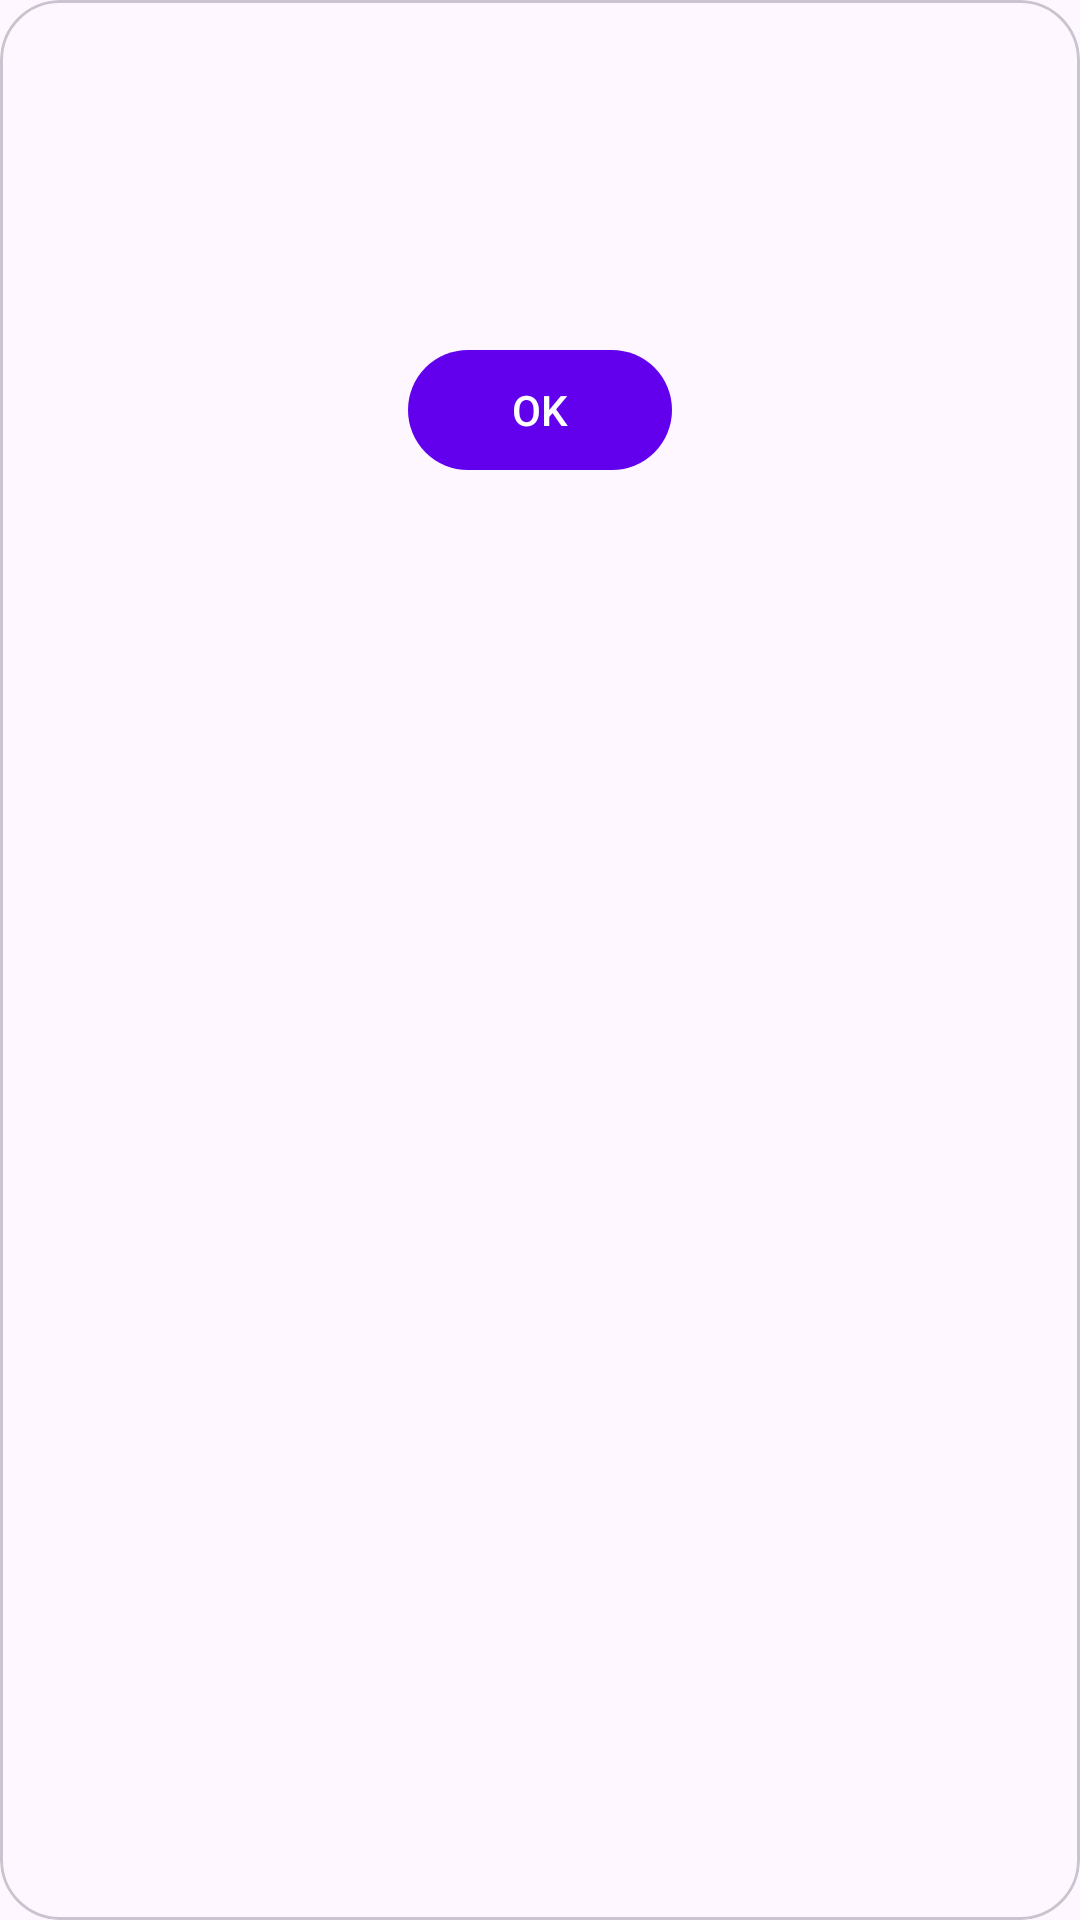

This screen was rendered from an Android layout file. Write that file and the resources it references.
<!-- AndroidManifest.xml: application theme Theme.UserRegistration -->
<!-- res/layout/dialog_error.xml -->
<?xml version="1.0" encoding="utf-8"?>
<layout xmlns:android="http://schemas.android.com/apk/res/android"
    xmlns:app="http://schemas.android.com/apk/res-auto">

    <data>
        <variable
            name="model"
            type="com.example.userregistration.api.ErrorModel" />
    </data>

    <com.google.android.material.card.MaterialCardView
        android:layout_width="match_parent"
        android:layout_height="wrap_content"
        app:cardCornerRadius="20dp">

        <androidx.constraintlayout.widget.ConstraintLayout
            android:layout_width="match_parent"
            android:layout_height="match_parent"
            android:padding="@dimen/space_large">

            <com.google.android.material.textview.MaterialTextView
                android:id="@+id/errorCode"
                android:layout_width="match_parent"
                android:layout_height="wrap_content"
                android:layout_margin="@dimen/space_medium"
                android:text="@{String.valueOf(model.errorCode)}"
                android:textSize="16sp"
                app:layout_constraintTop_toTopOf="parent" />

            <com.google.android.material.textview.MaterialTextView
                android:id="@+id/errorText"
                android:layout_width="match_parent"
                android:layout_height="wrap_content"
                android:layout_margin="@dimen/space_medium"
                android:text="@{model.message}"
                android:textSize="14sp"
                app:layout_constraintTop_toBottomOf="@id/errorCode" />

            <com.google.android.material.button.MaterialButton
                android:id="@+id/errorBtn"
                android:layout_width="wrap_content"
                android:layout_height="wrap_content"
                android:layout_margin="@dimen/space_medium"
                android:text="@string/ok"
                app:layout_constraintEnd_toEndOf="parent"
                app:layout_constraintStart_toStartOf="parent"
                app:layout_constraintTop_toBottomOf="@id/errorText" />

        </androidx.constraintlayout.widget.ConstraintLayout>
    </com.google.android.material.card.MaterialCardView>
</layout>
<!-- resources referenced by this layout -->
<resources>
  <dimen name="space_large">24dp</dimen>
  <dimen name="space_medium">16dp</dimen>
  <string name="ok">OK</string>
  <style name="Theme.UserRegistration" parent="Theme.Material3.Light.NoActionBar">
          
          <item name="colorPrimary">@color/purple_500</item>
          <item name="colorPrimaryVariant">@color/purple_700</item>
          <item name="colorOnPrimary">@color/white</item>
          
          <item name="colorSecondary">@color/teal_200</item>
          <item name="colorSecondaryVariant">@color/teal_700</item>
          <item name="colorOnSecondary">@color/black</item>
          
          <item name="android:statusBarColor">?attr/colorPrimaryVariant</item>
          
      </style>
  <!-- not gathered from this repository: default colours our renderer supplied (Android Studio template values) -->
  <color name="purple_500">#FF6200EE</color>
  <color name="purple_700">#FF3700B3</color>
  <color name="teal_200">#FF03DAC5</color>
  <color name="teal_700">#FF018786</color>
  <color name="black">#FF000000</color>
  <color name="white">#FFFFFFFF</color>
</resources>
